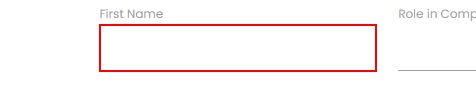
Task: Пустой процесс
Workflow: Main

Step 1: type "[Convert.ToString(row("First Name"))]" into the text box
